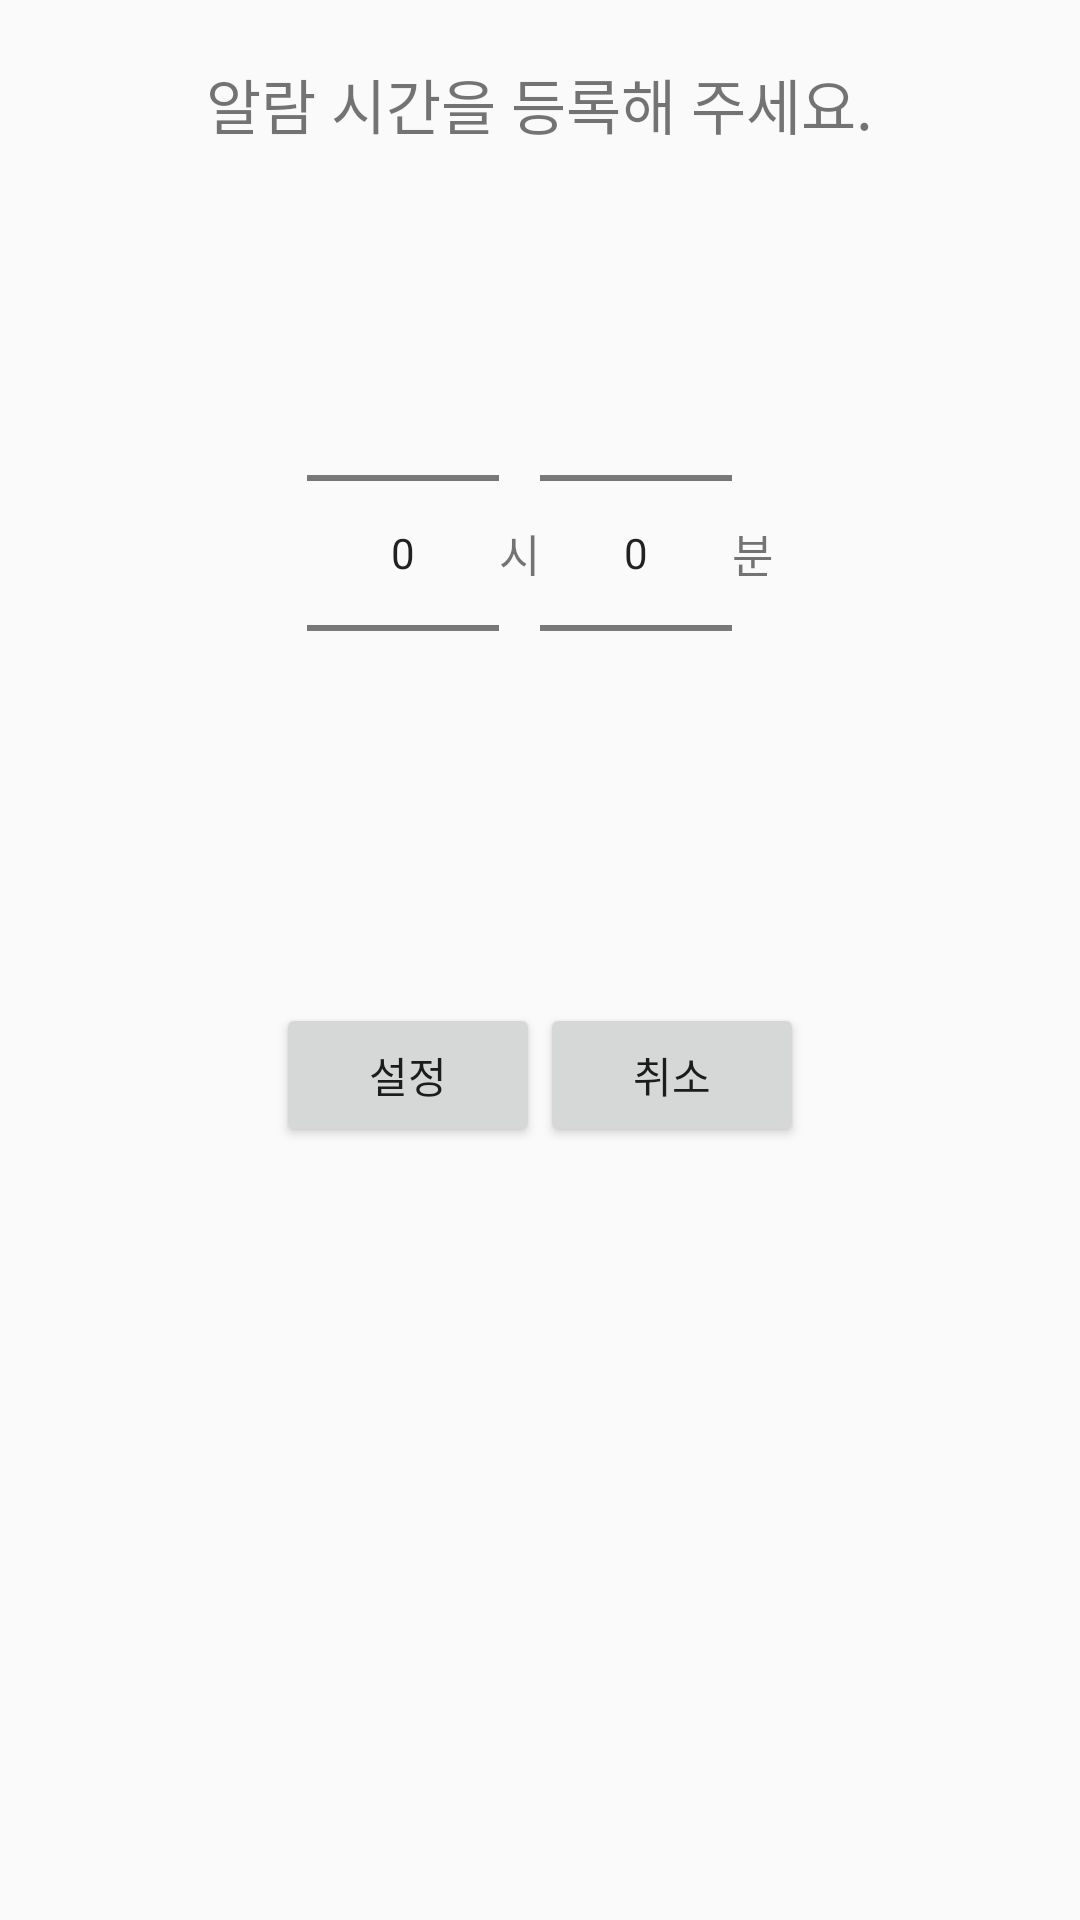

The Android layout XML behind this screen, and the referenced resources:
<!-- AndroidManifest.xml: application theme AppTheme -->
<!-- res/layout/activity_addschedule.xml -->
<?xml version="1.0" encoding="utf-8"?>
<LinearLayout xmlns:android="http://schemas.android.com/apk/res/android"
    android:orientation="vertical" android:layout_width="match_parent"
    android:layout_height="match_parent">


    <TextView
        android:layout_width="wrap_content"
        android:layout_height="wrap_content"
        android:layout_gravity="center"
        android:layout_marginTop="20dp"
        android:layout_marginBottom="15dp"
        android:text="알람 시간을 등록해 주세요."
        android:textSize="20dp"/>

    <LinearLayout
        android:layout_margin="30dp"
        android:layout_width="wrap_content"
        android:layout_height="wrap_content"
        android:layout_gravity="center">

        <NumberPicker
            android:id="@+id/timer_npHour"
            android:layout_width="wrap_content"
            android:layout_height="wrap_content"
            android:focusable="true"
            android:focusableInTouchMode="true"/>
        <TextView
            android:layout_width="wrap_content"
            android:layout_height="wrap_content"
            android:textSize="15dp"
            android:text="시"
            android:layout_gravity="center_vertical" />
        <NumberPicker
            android:id="@+id/timer_npMin"
            android:layout_width="wrap_content"
            android:layout_height="wrap_content"
            android:focusable="true"
            android:focusableInTouchMode="true"/>
        <TextView
            android:layout_width="wrap_content"
            android:layout_height="wrap_content"
            android:textSize="15dp"
            android:text="분"
            android:layout_gravity="center_vertical" />
    </LinearLayout>

    <LinearLayout
        android:layout_margin="30dp"
        android:layout_width="wrap_content"
        android:layout_height="wrap_content"
        android:layout_gravity="center">
        <Button
            android:id="@+id/timer_btnStart"
            android:layout_width="wrap_content"
            android:layout_height="wrap_content"
            android:text="설정"/>

        <Button
            android:id="@+id/timer_btnEnd"
            android:layout_width="wrap_content"
            android:layout_height="wrap_content"
            android:text="취소"/>
    </LinearLayout>

</LinearLayout>
<!-- resources referenced by this layout -->
<resources>
  <style name="AppTheme" parent="Theme.AppCompat.Light.NoActionBar">
          
          <item name="colorPrimary">@color/colorPrimary</item>
          <item name="colorPrimaryDark">@color/colorPrimaryDark</item>
          <item name="colorAccent">@color/colorAccent</item>
      </style>
  <color name="colorPrimary">#3F51B5</color>
  <color name="colorPrimaryDark">#303F9F</color>
  <color name="colorAccent">#FF4081</color>colorWhite
</resources>
